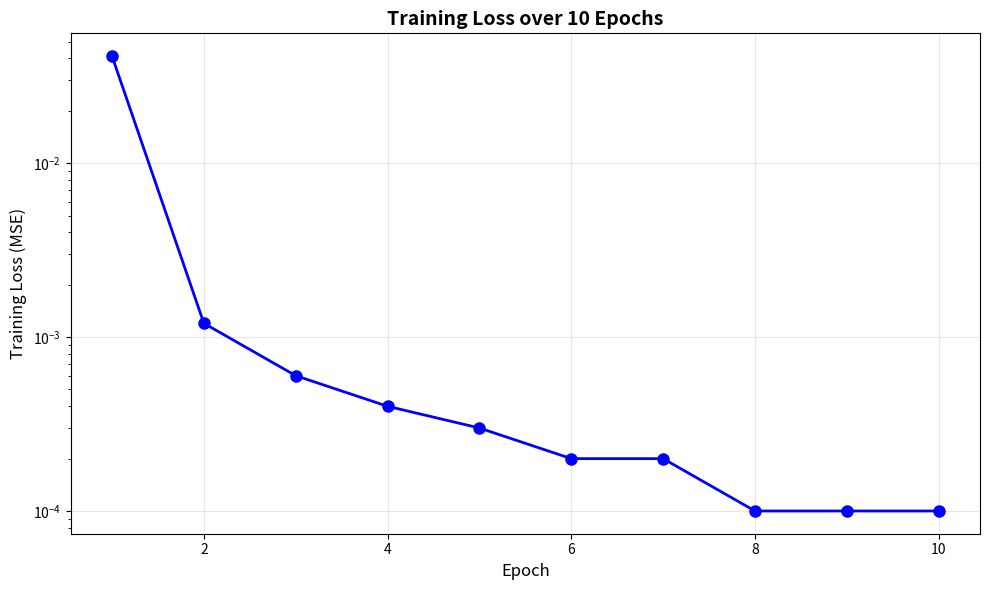
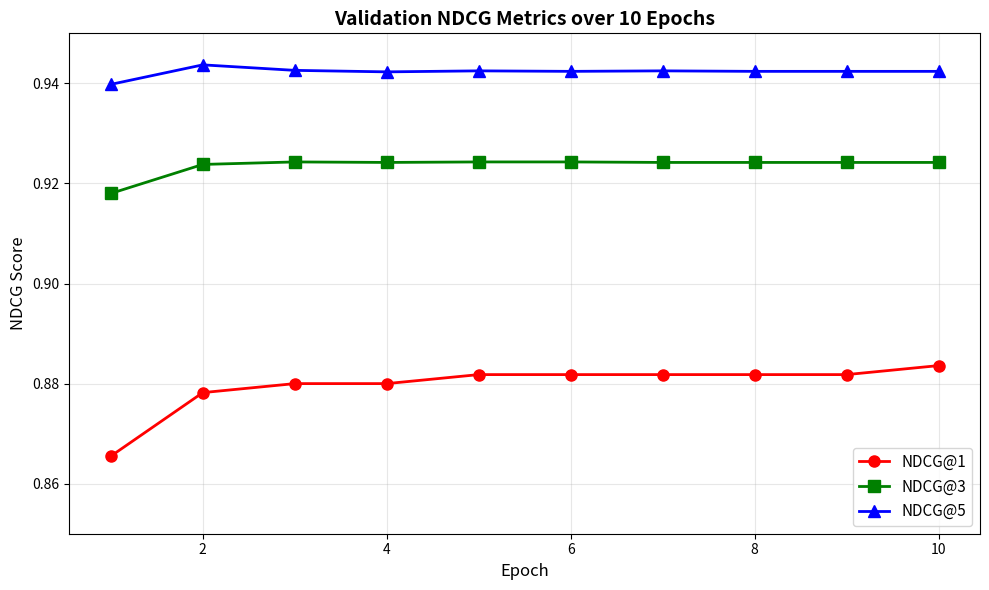
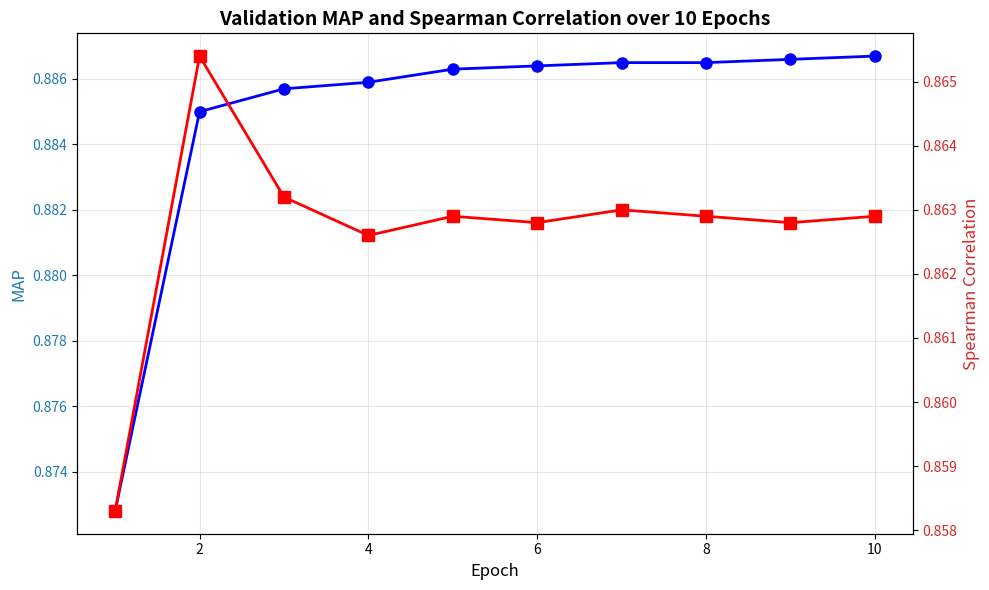
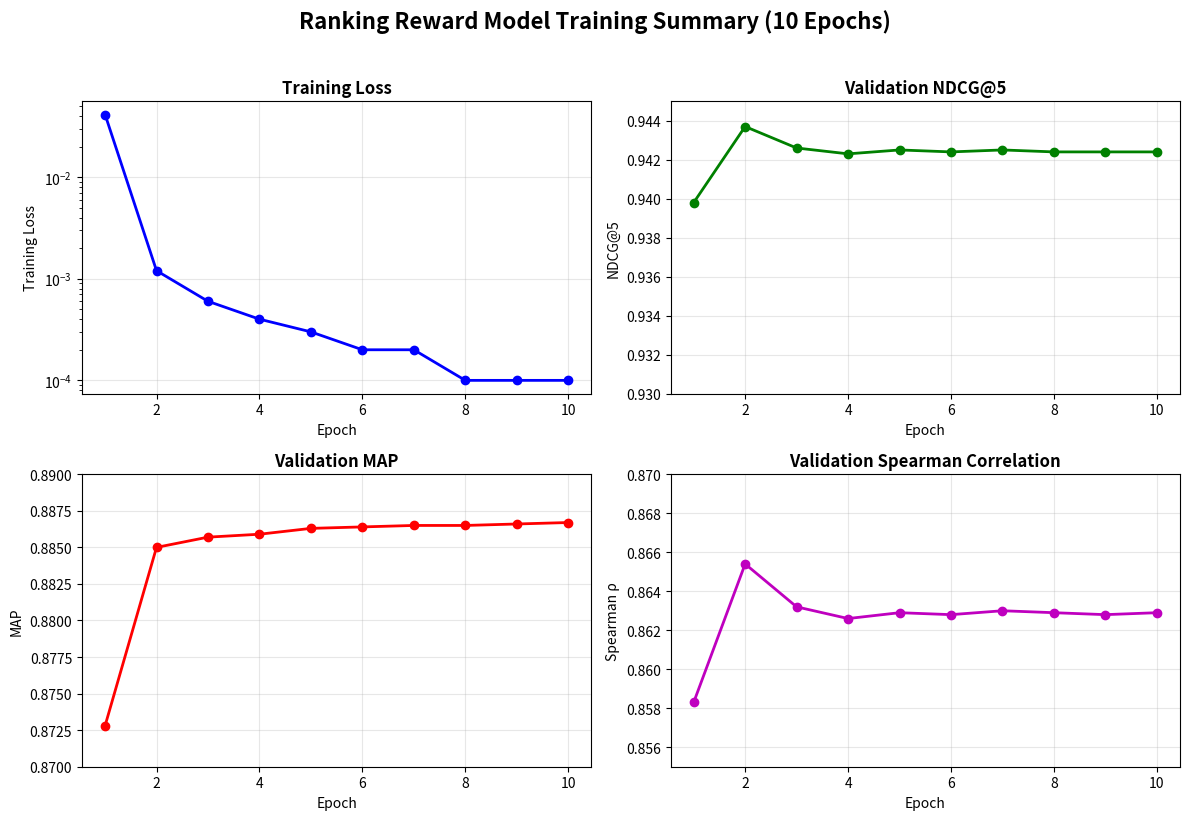

Here is the Python script that generated these plots, in order:
import matplotlib.pyplot as plt
import numpy as np
import os

# Training results from 10 epochs
epochs = list(range(1, 11))
train_loss = [0.0413, 0.0012, 0.0006, 0.0004, 0.0003, 0.0002, 0.0002, 0.0001, 0.0001, 0.0001]
val_ndcg1 = [0.8655, 0.8782, 0.8800, 0.8800, 0.8818, 0.8818, 0.8818, 0.8818, 0.8818, 0.8836]
val_ndcg3 = [0.9180, 0.9238, 0.9243, 0.9242, 0.9243, 0.9243, 0.9242, 0.9242, 0.9242, 0.9242]
val_ndcg5 = [0.9398, 0.9437, 0.9426, 0.9423, 0.9425, 0.9424, 0.9425, 0.9424, 0.9424, 0.9424]
val_map = [0.8728, 0.8850, 0.8857, 0.8859, 0.8863, 0.8864, 0.8865, 0.8865, 0.8866, 0.8867]
val_spearman = [0.8583, 0.8654, 0.8632, 0.8626, 0.8629, 0.8628, 0.8630, 0.8629, 0.8628, 0.8629]

# Create output directory
os.makedirs('plots', exist_ok=True)

# Plot 1: Training Loss
plt.figure(figsize=(10, 6))
plt.plot(epochs, train_loss, 'b-o', linewidth=2, markersize=8)
plt.xlabel('Epoch', fontsize=12)
plt.ylabel('Training Loss (MSE)', fontsize=12)
plt.title('Training Loss over 10 Epochs', fontsize=14, fontweight='bold')
plt.grid(True, alpha=0.3)
plt.yscale('log')
plt.tight_layout()
plt.savefig('plots/training_loss.png', dpi=300, bbox_inches='tight')
print("✅ Saved: plots/training_loss.png")

# Plot 2: NDCG Metrics
plt.figure(figsize=(10, 6))
plt.plot(epochs, val_ndcg1, 'r-o', linewidth=2, markersize=8, label='NDCG@1')
plt.plot(epochs, val_ndcg3, 'g-s', linewidth=2, markersize=8, label='NDCG@3')
plt.plot(epochs, val_ndcg5, 'b-^', linewidth=2, markersize=8, label='NDCG@5')
plt.xlabel('Epoch', fontsize=12)
plt.ylabel('NDCG Score', fontsize=12)
plt.title('Validation NDCG Metrics over 10 Epochs', fontsize=14, fontweight='bold')
plt.legend(fontsize=11, loc='lower right')
plt.grid(True, alpha=0.3)
plt.ylim(0.85, 0.95)
plt.tight_layout()
plt.savefig('plots/ndcg_metrics.png', dpi=300, bbox_inches='tight')
print("✅ Saved: plots/ndcg_metrics.png")

# Plot 3: MAP and Spearman
fig, ax1 = plt.subplots(figsize=(10, 6))

color1 = 'tab:blue'
ax1.set_xlabel('Epoch', fontsize=12)
ax1.set_ylabel('MAP', color=color1, fontsize=12)
ax1.plot(epochs, val_map, 'b-o', linewidth=2, markersize=8, label='MAP')
ax1.tick_params(axis='y', labelcolor=color1)
ax1.grid(True, alpha=0.3)

ax2 = ax1.twinx()
color2 = 'tab:red'
ax2.set_ylabel('Spearman Correlation', color=color2, fontsize=12)
ax2.plot(epochs, val_spearman, 'r-s', linewidth=2, markersize=8, label='Spearman')
ax2.tick_params(axis='y', labelcolor=color2)

plt.title('Validation MAP and Spearman Correlation over 10 Epochs', fontsize=14, fontweight='bold')
fig.tight_layout()
plt.savefig('plots/map_spearman.png', dpi=300, bbox_inches='tight')
print("✅ Saved: plots/map_spearman.png")

# Plot 4: All Metrics Combined
plt.figure(figsize=(12, 8))
plt.subplot(2, 2, 1)
plt.plot(epochs, train_loss, 'b-o', linewidth=2)
plt.xlabel('Epoch')
plt.ylabel('Training Loss')
plt.title('Training Loss', fontweight='bold')
plt.grid(True, alpha=0.3)
plt.yscale('log')

plt.subplot(2, 2, 2)
plt.plot(epochs, val_ndcg5, 'g-o', linewidth=2)
plt.xlabel('Epoch')
plt.ylabel('NDCG@5')
plt.title('Validation NDCG@5', fontweight='bold')
plt.grid(True, alpha=0.3)
plt.ylim(0.93, 0.945)

plt.subplot(2, 2, 3)
plt.plot(epochs, val_map, 'r-o', linewidth=2)
plt.xlabel('Epoch')
plt.ylabel('MAP')
plt.title('Validation MAP', fontweight='bold')
plt.grid(True, alpha=0.3)
plt.ylim(0.87, 0.89)

plt.subplot(2, 2, 4)
plt.plot(epochs, val_spearman, 'm-o', linewidth=2)
plt.xlabel('Epoch')
plt.ylabel('Spearman ρ')
plt.title('Validation Spearman Correlation', fontweight='bold')
plt.grid(True, alpha=0.3)
plt.ylim(0.855, 0.870)

plt.suptitle('Ranking Reward Model Training Summary (10 Epochs)', fontsize=16, fontweight='bold', y=1.02)
plt.tight_layout()
plt.savefig('plots/all_metrics_combined.png', dpi=300, bbox_inches='tight')
print("✅ Saved: plots/all_metrics_combined.png")

print("\n" + "="*60)
print("TRAINING SUMMARY")
print("="*60)
print(f"Best Epoch: 2")
print(f"Best NDCG@5: 0.9437")
print(f"Final Train Loss: {train_loss[-1]:.6f}")
print(f"Final Val NDCG@5: {val_ndcg5[-1]:.4f}")
print(f"Final Val MAP: {val_map[-1]:.4f}")
print(f"Final Val Spearman: {val_spearman[-1]:.4f}")
print("="*60)
print("\n✅ All plots saved to 'plots/' directory")
